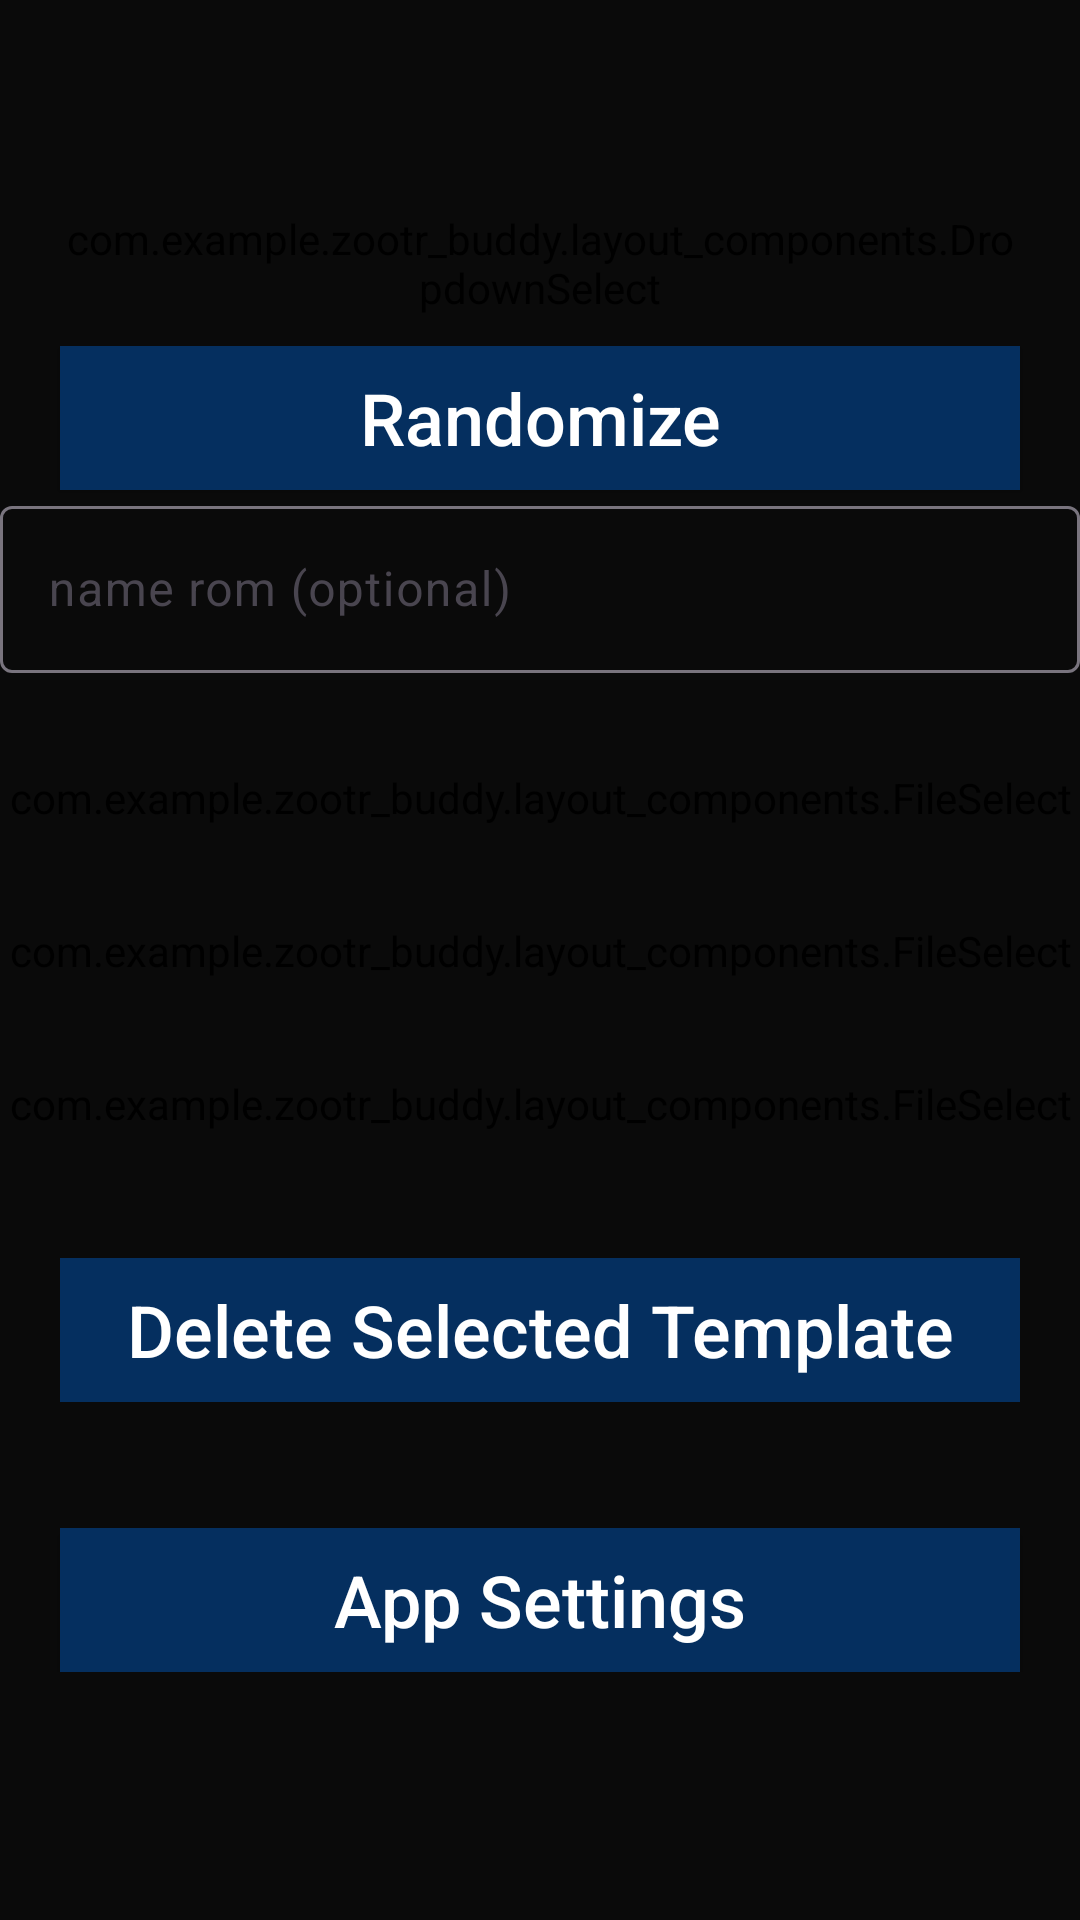

The Android layout XML behind this screen, and the referenced resources:
<!-- AndroidManifest.xml: application theme Theme.ZOoTRBuddy -->
<!-- res/layout/generate_rando.xml -->
<?xml version="1.0" encoding="utf-8"?>
<LinearLayout xmlns:android="http://schemas.android.com/apk/res/android"
    xmlns:app="http://schemas.android.com/apk/res-auto"
    android:layout_width="match_parent"
    android:layout_height="match_parent"
    android:orientation="vertical"
    android:background="?attr/android:background">

    <Space
        android:layout_width="match_parent"
        android:layout_height="70dp" />

    <com.example.zootr_buddy.layout_components.DropdownSelect
        android:id="@+id/settingsDropdown"
        android:layout_width="match_parent"
        android:layout_height="wrap_content"
        android:layout_marginHorizontal="20dip" />

    <Button
        android:id="@+id/generateRandoButton"
        android:layout_width="match_parent"
        android:layout_height="wrap_content"
        android:layout_gravity="center_horizontal"
        android:layout_marginHorizontal="20dip"
        android:layout_marginTop="10dip"
        android:radius="8dp"
        android:background="@drawable/focus_outline_secondary"
        android:text="Randomize"
        android:textAlignment="center"
        android:textAllCaps="false"
        android:textColor="?attr/secondaryButtonTextColor"
        android:textSize="24sp" />

    <com.google.android.material.textfield.TextInputLayout
        android:layout_width="match_parent"
        android:layout_height="wrap_content">

        <com.google.android.material.textfield.TextInputEditText
            android:id="@+id/RomNameText"
            android:layout_width="match_parent"
            android:layout_height="wrap_content"
            android:textColorHint="?attr/hintTextColor"
            android:textColor="?attr/android:textColorSecondary"
            android:hint="name rom (optional)" />
    </com.google.android.material.textfield.TextInputLayout>

    <Space
        android:layout_width="match_parent"
        android:layout_height="32dp" />

    <ScrollView
        android:layout_width="match_parent"
        android:layout_height="0dp"
        android:layout_weight="8">

        <LinearLayout
            android:layout_width="match_parent"
            android:layout_height="wrap_content"
            android:orientation="vertical">

            <com.example.zootr_buddy.layout_components.FileSelect
                android:id="@+id/fileSelect"
                android:layout_width="match_parent"
                android:layout_height="wrap_content"
                app:buttonText="Select ROM"
                app:hintText="An Ocarina of Time 1.0 NTSC-U / NTSC-J ROM" />

            <Space
                android:layout_width="match_parent"
                android:layout_height="32dp" />

            <com.example.zootr_buddy.layout_components.FileSelect
                android:id="@+id/folderSelect"
                android:layout_width="match_parent"
                android:layout_height="wrap_content"
                app:buttonText="Select Directory"
                app:hintText="path to save roms" />

            <Space
                android:layout_width="match_parent"
                android:layout_height="32dp" />

            <com.example.zootr_buddy.layout_components.FileSelect
                android:id="@+id/settingsDirectorySelect"
                android:layout_width="match_parent"
                android:layout_height="wrap_content"
                app:buttonText="Select Directory"
                app:hintText="path to save settings" />

            <Space
                android:layout_width="match_parent"
                android:layout_height="32dp" />

            <Button
                android:id="@+id/DeleteTemplateButton"
                android:layout_width="match_parent"
                android:layout_height="wrap_content"
                android:layout_gravity="center_horizontal"
                android:layout_marginHorizontal="20dip"
                android:layout_marginTop="10dip"
                android:radius="8dp"
                android:background="@drawable/focus_outline_secondary"
                android:enabled="false"
                android:text="Delete Selected Template"
                android:textAlignment="center"
                android:textAllCaps="false"
                android:textColor="?attr/secondaryButtonTextColor"
                android:textSize="24sp" />

            <Space
                android:layout_width="match_parent"
                android:layout_height="32dp" />

            <Button
                android:id="@+id/AppSettingsButton"
                android:layout_width="match_parent"
                android:layout_height="wrap_content"
                android:layout_gravity="center_horizontal"
                android:layout_marginHorizontal="20dip"
                android:layout_marginTop="10dip"
                android:radius="8dp"
                android:background="@drawable/focus_outline_secondary"
                android:text="App Settings"
                android:textAlignment="center"
                android:textAllCaps="false"
                android:textColor="?attr/secondaryButtonTextColor"
                android:textSize="24sp" />
        </LinearLayout>
    </ScrollView>

</LinearLayout>
<!-- resources referenced by this layout -->
<resources>
  <!-- drawable focus_outline_secondary (drawable) -->
  <?xml version="1.0" encoding="utf-8"?>
  <selector xmlns:android="http://schemas.android.com/apk/res/android">
      <item android:state_focused="true">
          <shape android:shape="rectangle">
              <solid android:color="?attr/android:colorSecondary"/>
              <stroke android:width="3dp" android:color="?attr/focusOutline"/>
          </shape>
      </item>
  
      <item>
          <shape android:shape="rectangle">
              <solid android:color="?attr/android:colorSecondary"/>
              <stroke android:width="0dp" android:color="@android:color/transparent"/>
          </shape>
      </item>
  </selector>
  <style name="Theme.ZOoTRBuddy" parent="Theme.Material3.Light">
          <item name="hintTextColor">@color/gray_100</item>
          <item name="android:colorSecondary">@color/blue</item>
          <item name="android:textColorSecondary">@color/white</item>
          <item name="primaryButtonTextColor">@color/white</item>
          <item name="secondaryButtonTextColor">@color/white</item>
          <item name="android:colorPrimary">@color/sea_green</item>
          <item name="colorPrimary">@color/sea_green</item>
          <item name="android:textColor">@color/white</item>
          <item name="android:textColorPrimary">@color/white</item>
          <item name="android:background">@color/gray_700</item>
          <item name="backgroundSecondary">@color/gray_500</item>
          <item name="android:textColorHint">@color/gray_100</item>
          <item name="android:dropDownListViewStyle">@style/DropdownWithHorizontalDivider</item>
          <item name="tooltipBackground">@color/gray_700</item>
          <item name="focusOutline">@color/sea_green_light</item>
          <item name="elevationColor5">#090909</item>
          <item name="elevationColor4">#1a1a1a</item>
          <item name="elevationColor3">#313131</item>
          <item name="elevationColor2">#484848</item>
          <item name="elevationColor1">#5d5d5d</item>
      </style>
  <color name="gray_100">#B3B3B3</color>
  <color name="blue">#052F5F</color>
  <color name="white">#FFFFFFFF</color>
  <color name="sea_green">#128A6B</color>
  <color name="gray_700">#0A0A0A</color>
  <color name="gray_500">#111111</color>
  <style name="DropdownWithHorizontalDivider" parent="android:Widget.ListView.DropDown">
          <item name="android:divider">@color/gray_100</item>
          <item name="android:dividerHeight">1dp</item>
      </style>
  <color name="sea_green_light">#06a77d</color>
</resources>
